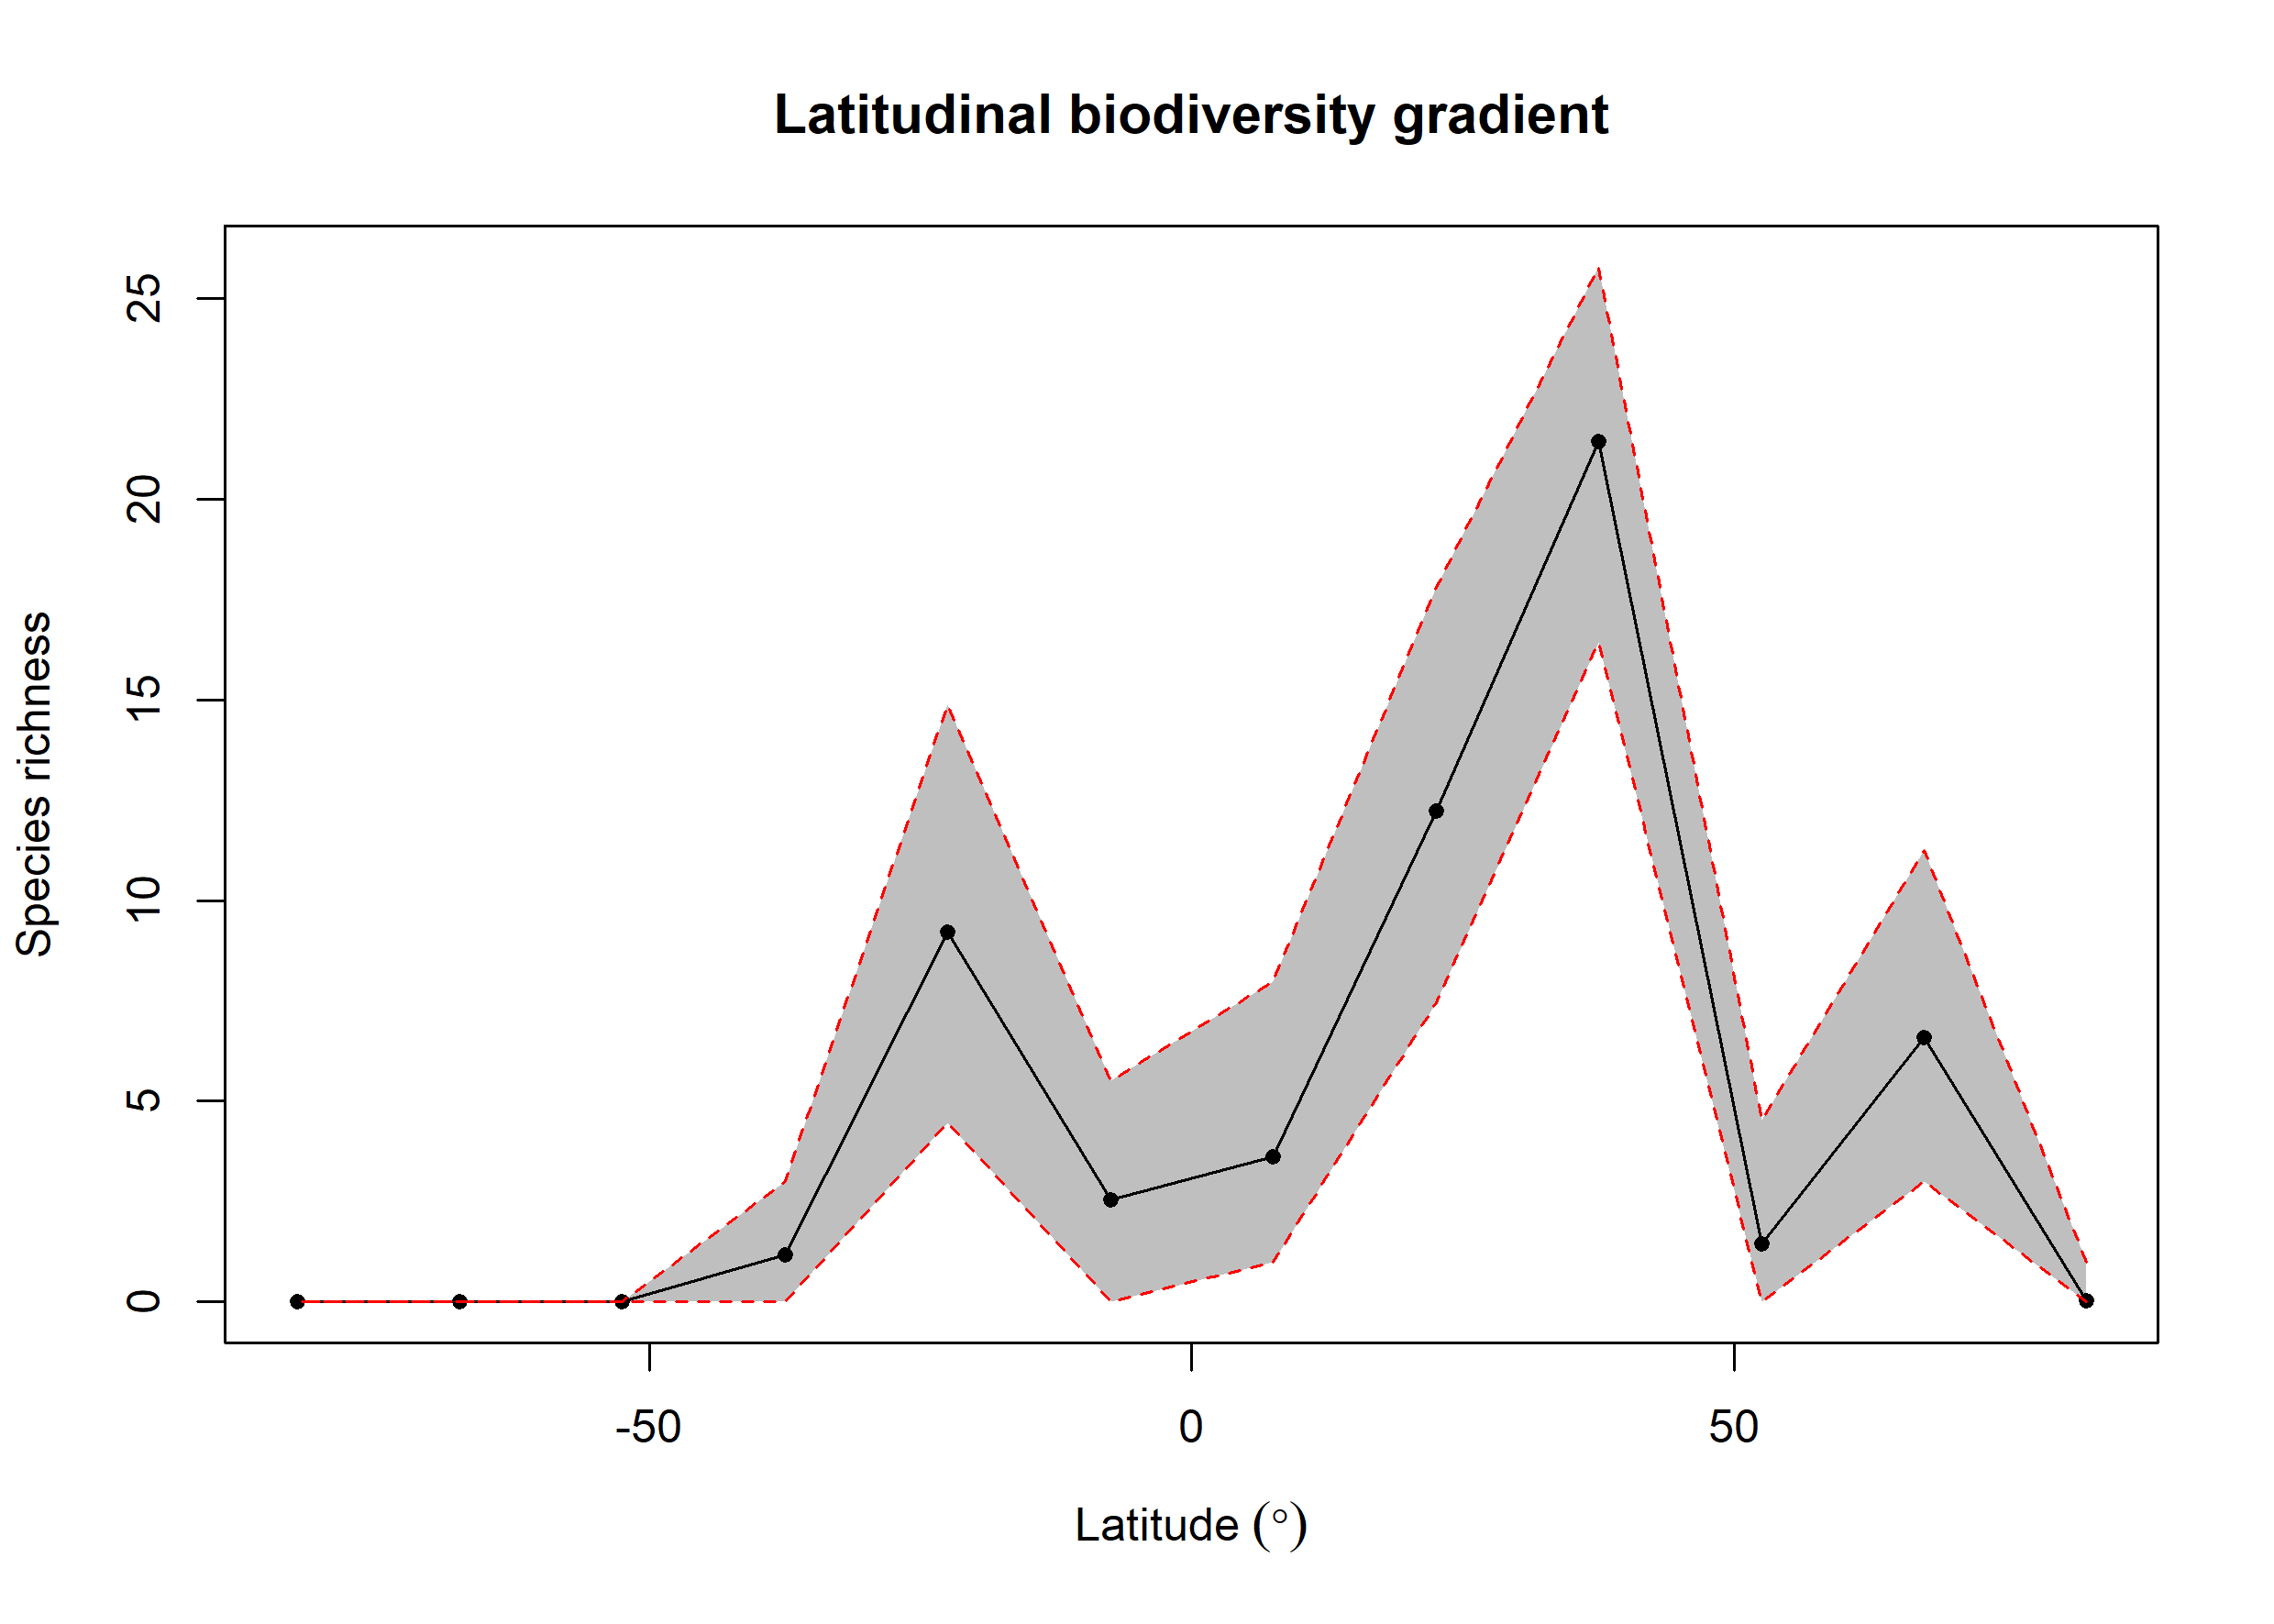

The data file committed next to this chart (first rows):
bin, max, min, mid, hemisphere, mean_richness, CI.Lower, CI.Upper
1, 90, 75, 82.5, N, 0.04, 0, 1
2, 75, 60, 67.5, N, 6.596, 3, 11.25
3, 60, 45, 52.5, N, 1.44, 0, 4.524
4, 45, 30, 37.5, N, 21.43, 16.44, 25.78
5, 30, 15, 22.5, N, 12.24, 7.459, 17.8
6, 15, 0, 7.5, N, 3.627, 1, 7.968
7, 0, -15, -7.5, S, 2.55, 0, 5.523
8, -15, -30, -22.5, S, 9.212, 4.472, 14.88
9, -30, -45, -37.5, S, 1.18, 0, 3
10, -45, -60, -52.5, S, NA, NA, NA
11, -60, -75, -67.5, S, NA, NA, NA
12, -75, -90, -82.5, S, NA, NA, NA
